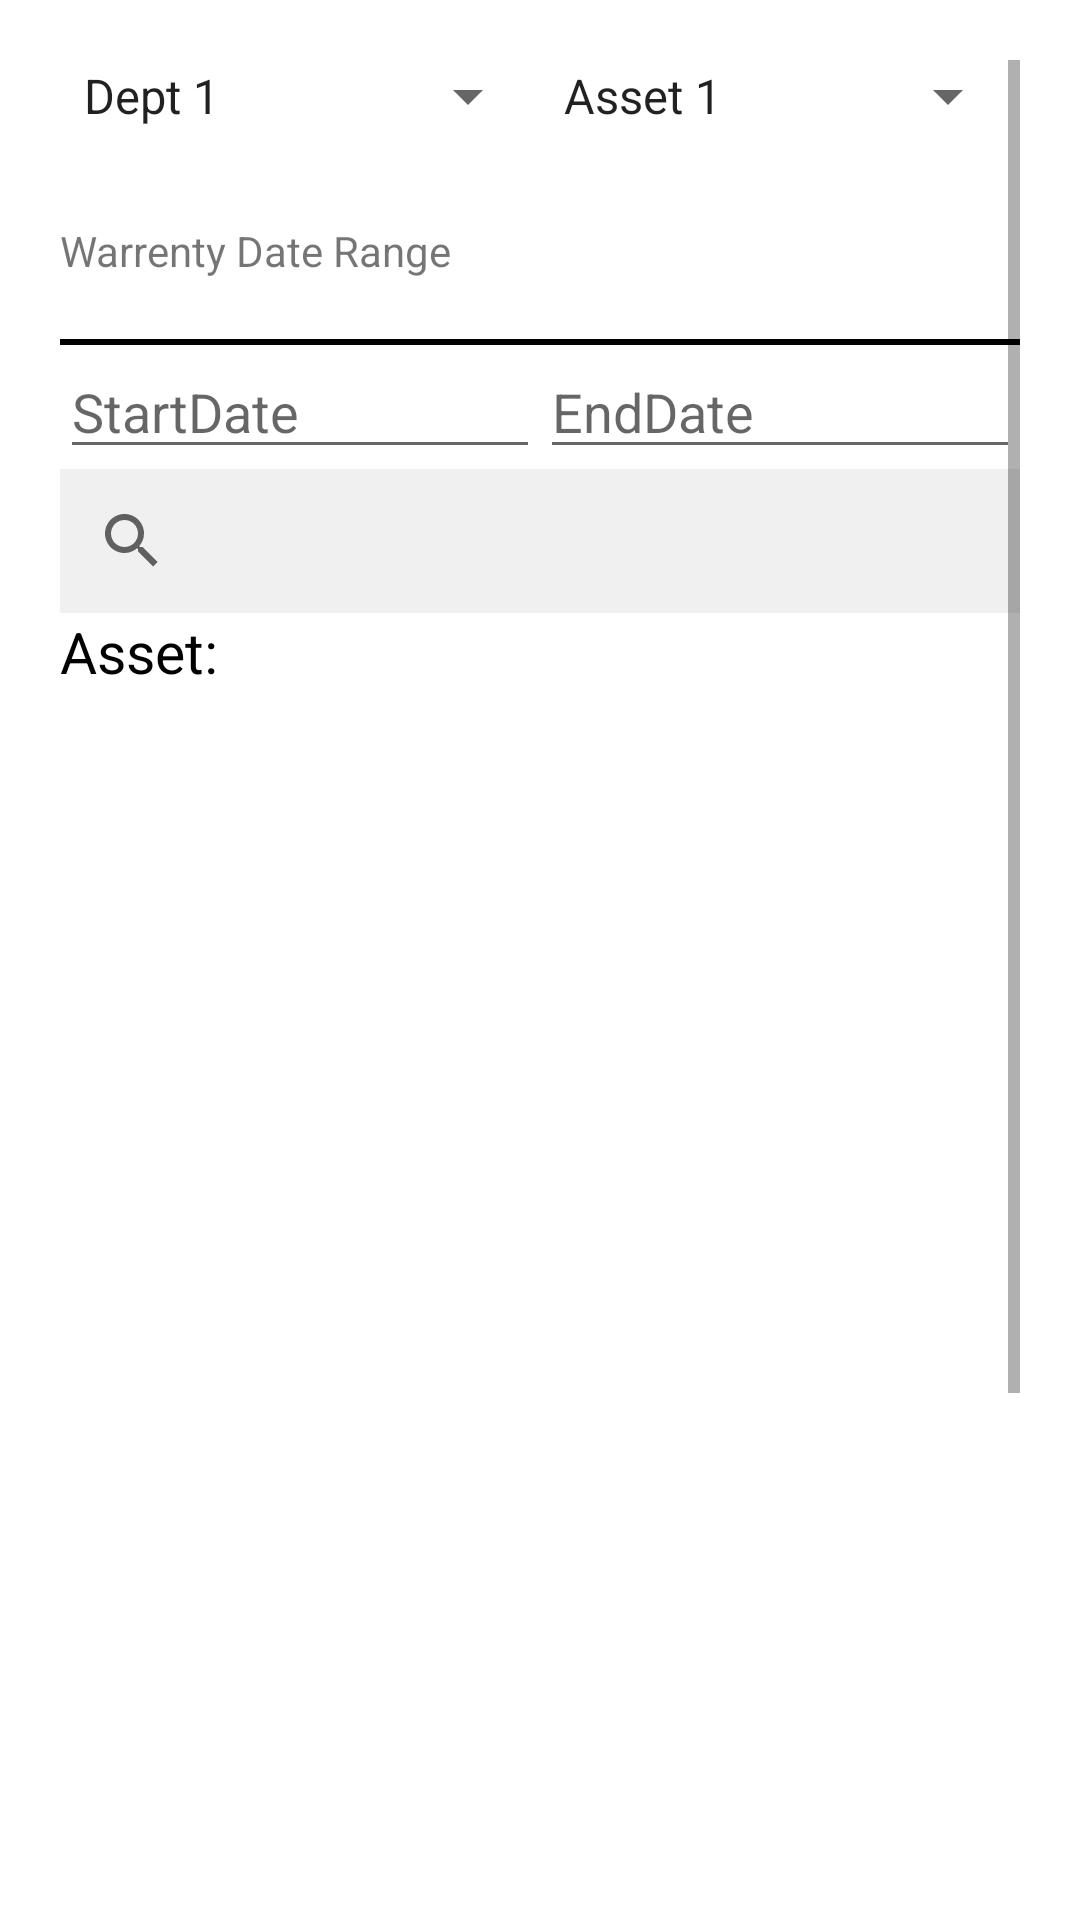

Produce the Android XML layout that renders to this screen, including the resource entries it uses.
<!-- AndroidManifest.xml: application theme Theme.MaterialComponents.DayNight.NoActionBar -->
<!-- res/layout/fragment_fragement_home.xml -->
<?xml version="1.0" encoding="utf-8"?>
<FrameLayout xmlns:android="http://schemas.android.com/apk/res/android"
    xmlns:tools="http://schemas.android.com/tools"
    android:layout_width="match_parent"
    android:padding="20sp"
    android:layout_height="match_parent"
    tools:context=".FragementHome">

    <ScrollView
        android:layout_width="match_parent"
        android:layout_height="match_parent">
        <LinearLayout
            android:layout_width="match_parent"
            android:layout_height="match_parent"
            android:orientation="vertical">
            <LinearLayout
                android:layout_width="match_parent"
                android:layout_height="wrap_content"
                android:orientation="horizontal">

                <Spinner
                    android:entries="@array/dept"
                    android:layout_width="0dp"
                    android:layout_height="wrap_content"
                    android:layout_weight="1"/>
                <Spinner
                    android:entries="@array/asset"
                    android:layout_width="0dp"
                    android:layout_height="wrap_content"
                    android:layout_weight="1"/>

            </LinearLayout>
            <TextView
                android:layout_width="match_parent"
                android:layout_height="wrap_content"
                android:layout_marginTop="30sp"
                android:text="Warrenty Date Range"/>
            <View
                android:layout_width="wrap_content"
                android:layout_height="2dp"
                android:layout_marginTop="20sp"
                android:background="#000"/>

            <LinearLayout
                android:layout_width="match_parent"
                android:layout_height="wrap_content"
                android:orientation="horizontal">

                <EditText
                    android:drawableStart="@drawable/ic_baseline_calendar_today_24"
                    android:layout_width="0sp"
                    android:layout_height="wrap_content"
                    android:layout_weight="1"
                    android:hint="StartDate"/>

                <EditText
                    android:drawableStart="@drawable/ic_baseline_calendar_today_24"
                    android:layout_width="0sp"
                    android:layout_height="wrap_content"
                    android:layout_weight="1"
                    android:hint="EndDate"/>


            </LinearLayout>
            <SearchView
                android:layout_width="match_parent"
                android:layout_height="wrap_content"
                android:background="#208F8B8B"/>
            <TextView
                android:layout_width="match_parent"
                android:layout_height="wrap_content"
                android:text="Asset:"
                android:textColor="@color/black"
                android:textSize="19sp"/>
            <ListView
                android:layout_width="match_parent"
                android:layout_height="600sp"/>

        </LinearLayout>
    </ScrollView>

</FrameLayout>
<!-- resources referenced by this layout -->
<resources>
  <string-array name="asset">
          <item>Asset 1</item>
          <item>Asset 2</item>
          <item>Asset 3</item>
          <item>Asset 4</item>
          <item>Asset 5</item>
      </string-array>
  <string-array name="dept">
          <item>Dept 1</item>
          <item>Dept 2</item>
          <item>Dept 3</item>
          <item>Dept 4</item>
          <item>Dept 5</item>
      </string-array>
  <!-- not gathered from this repository: default colours our renderer supplied (Android Studio template values) -->
  <color name="black">#FF000000</color>
</resources>
